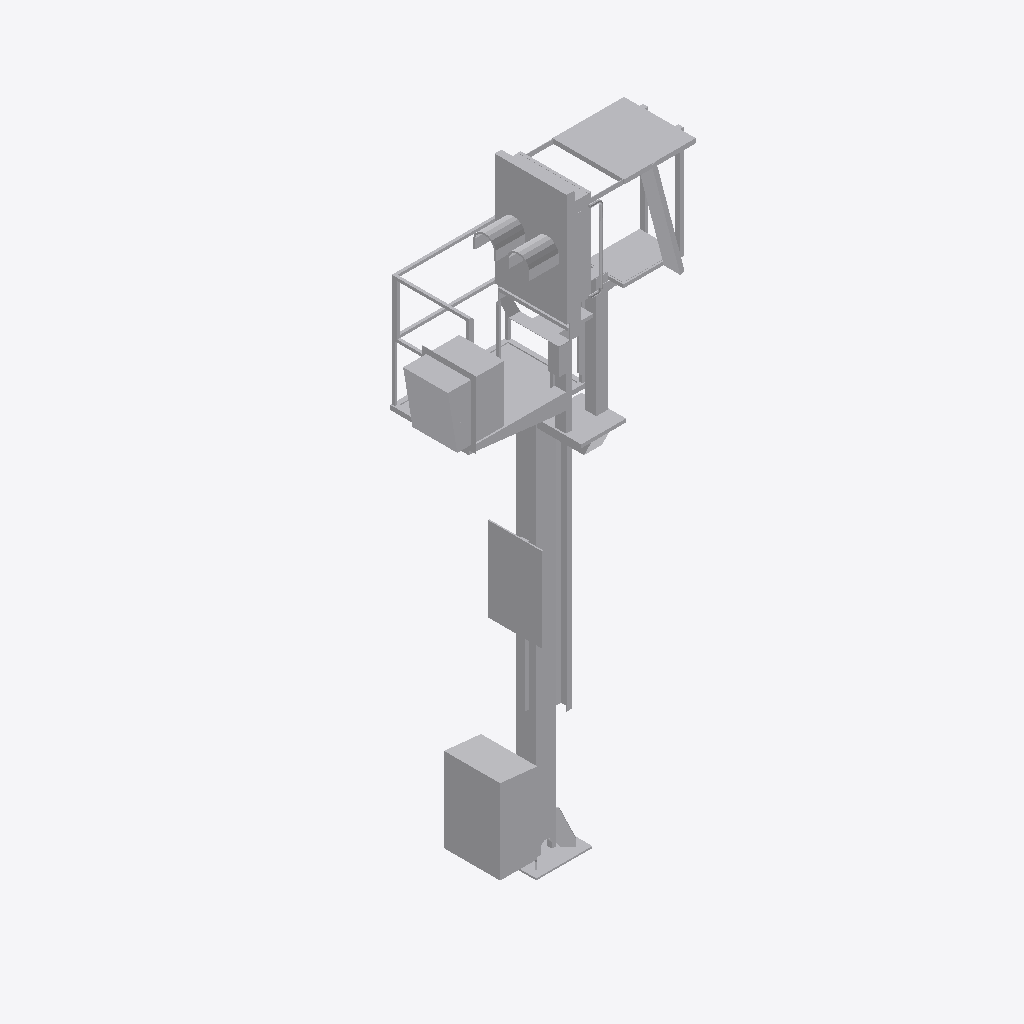
Isometric view of an IFC building model (IFC-SPF (STEP), schema IFC2X3, length unit metre), seen from the south-west, elements coloured by IFC class: 1 other element (light grey).
Extent 2.1 m × 1.3 m × 5.6 m (x, y, z). Storeys (1): Ebene 1 at 0.00 m. Elements (1): 1 IfcBuildingElementProxy.

HEADER;
FILE_DESCRIPTION(('ViewDefinition [CoordinationView_V2.0]'),'2;1');
FILE_NAME('','2022-12-02T13:43:47',(''),(''),'The EXPRESS Data Manager Version 5.02.0100.07 : ','20211019_1515(x64) - Exporter 20.2.60.15 - Defau','');
FILE_SCHEMA(('IFC2X3'));
ENDSEC;
DATA;
#104=IFCPROJECT('0l6BsVi8j3fhGCe12AGEDt',#41,'',$,$,'','',(#96),#91);
#23326=IFCSITE('0l6BsVi8j3fhGCe12AGEDr',#41,'Default',$,$,#23323,$,$,.ELEMENT.,(42,24,53,508911),(-71,-15,-29,-58837),0.0,$,$);
#114=IFCBUILDING('0l6BsVi8j3fhGCe12AGEDs',#41,'',$,$,#32,$,'',.ELEMENT.,$,$,$);
#123=IFCBUILDINGSTOREY('0l6BsVi8j3fhGCe11rlne8',#41,'Ebene 1',$,'Ebene:Ebene 1',#121,$,'Ebene 1',.ELEMENT.,0.0);
#23289=IFCBUILDINGELEMENTPROXY('12O5tdNe9C0QD6ZbDMn1Ko',#41,'S 8000.5.7-12-16_M3500-A400-Zu-VS-L_LOD200-300:S 8000.5.7-12-16_M3500-A400-Zu-VS-L_LOD200-300:3345',$,'S 8000.5.7-12-16_M3500-A400-Zu-VS-L_LOD200-300:S 8000.5.7-12-16_M3500-A400-Zu-VS-L_LOD200-300',#23287,#23282,'3345',$);
ENDSEC;
